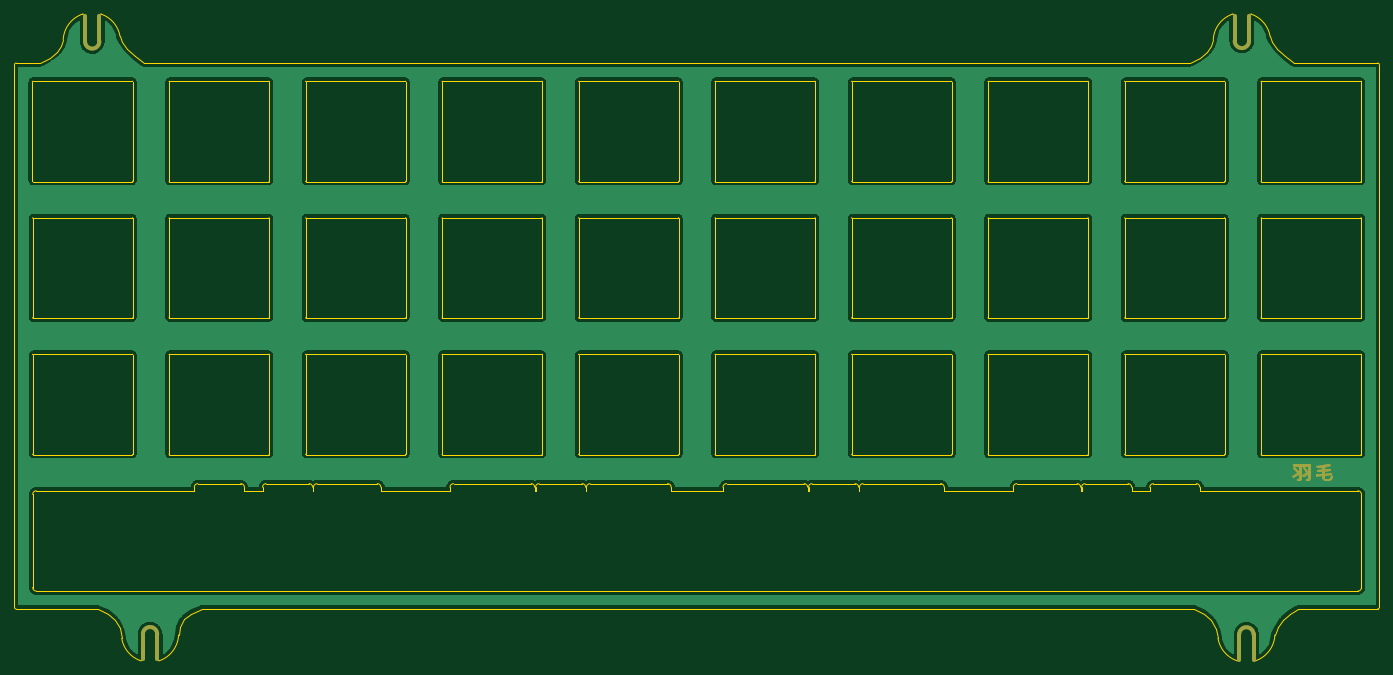
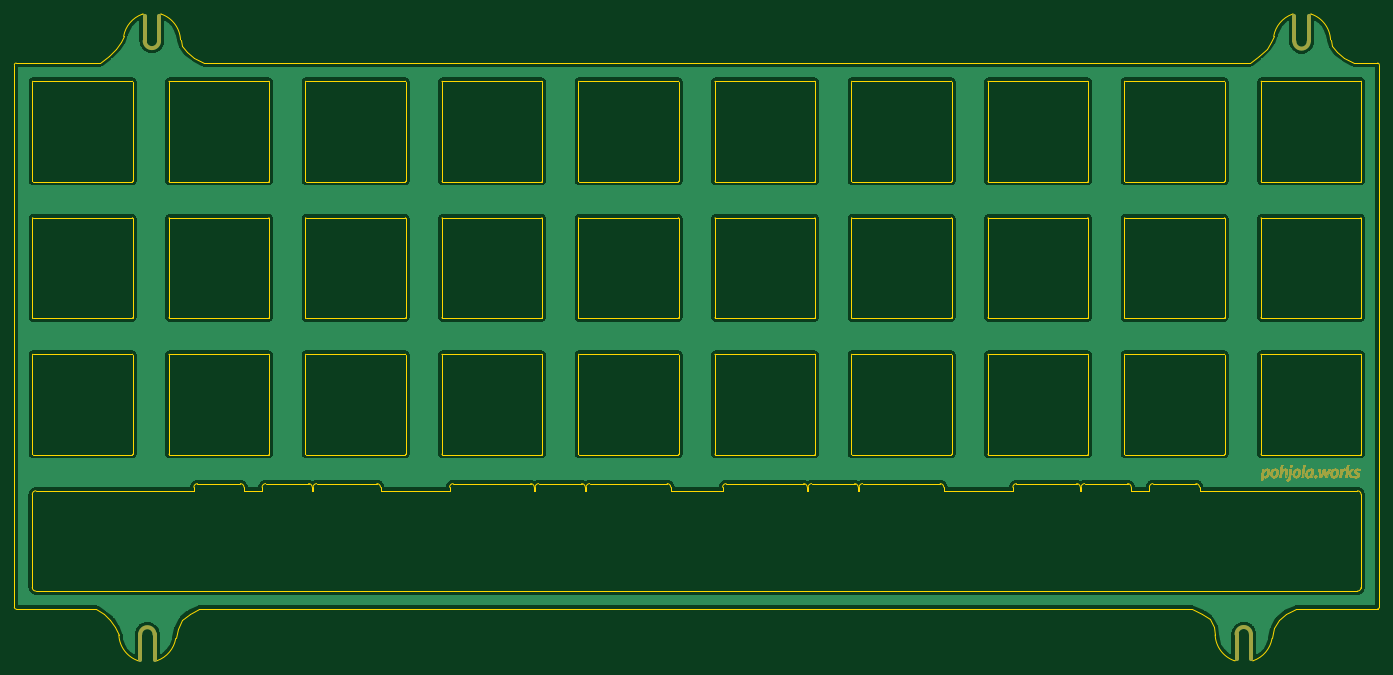
Circuit board: 9 layer files. Board 190.5 x 90.2 mm.
- bottom_copper: 羽毛 - Umō FR4 Plates-B_Cu.gbr (342214 bytes)
- bottom_mask: 羽毛 - Umō FR4 Plates-B_Mask.gbr (43526 bytes)
- paste: 羽毛 - Umō FR4 Plates-B_Paste.gbr (513 bytes)
- bottom_silk: 羽毛 - Umō FR4 Plates-B_SilkS.gbr (514 bytes)
- outline: 羽毛 - Umō FR4 Plates-Edge_Cuts.gbr (29487 bytes)
- top_copper: 羽毛 - Umō FR4 Plates-F_Cu.gbr (342214 bytes)
- top_mask: 羽毛 - Umō FR4 Plates-F_Mask.gbr (8102 bytes)
- paste: 羽毛 - Umō FR4 Plates-F_Paste.gbr (513 bytes)
- top_silk: 羽毛 - Umō FR4 Plates-F_SilkS.gbr (514 bytes)

=== bottom_copper: 羽毛 - Umō FR4 Plates-B_Cu.gbr (342214 bytes, source omitted) ===
=== bottom_mask: 羽毛 - Umō FR4 Plates-B_Mask.gbr (43526 bytes, source omitted) ===
=== paste: 羽毛 - Umō FR4 Plates-B_Paste.gbr ===
G04 #@! TF.GenerationSoftware,KiCad,Pcbnew,(5.1.5-0-10_14)*
G04 #@! TF.CreationDate,2021-05-22T22:33:54+03:00*
G04 #@! TF.ProjectId,__ - Um_ FR4 Plates,bddb202d-2055-46d4-9d20-46523420506c,rev?*
G04 #@! TF.SameCoordinates,Original*
G04 #@! TF.FileFunction,Paste,Bot*
G04 #@! TF.FilePolarity,Positive*
%FSLAX46Y46*%
G04 Gerber Fmt 4.6, Leading zero omitted, Abs format (unit mm)*
G04 Created by KiCad (PCBNEW (5.1.5-0-10_14)) date 2021-05-22 22:33:54*
%MOMM*%
%LPD*%
G04 APERTURE LIST*
G04 APERTURE END LIST*
M02*

=== bottom_silk: 羽毛 - Umō FR4 Plates-B_SilkS.gbr ===
G04 #@! TF.GenerationSoftware,KiCad,Pcbnew,(5.1.5-0-10_14)*
G04 #@! TF.CreationDate,2021-05-22T22:33:54+03:00*
G04 #@! TF.ProjectId,__ - Um_ FR4 Plates,bddb202d-2055-46d4-9d20-46523420506c,rev?*
G04 #@! TF.SameCoordinates,Original*
G04 #@! TF.FileFunction,Legend,Bot*
G04 #@! TF.FilePolarity,Positive*
%FSLAX46Y46*%
G04 Gerber Fmt 4.6, Leading zero omitted, Abs format (unit mm)*
G04 Created by KiCad (PCBNEW (5.1.5-0-10_14)) date 2021-05-22 22:33:54*
%MOMM*%
%LPD*%
G04 APERTURE LIST*
G04 APERTURE END LIST*
M02*

=== outline: 羽毛 - Umō FR4 Plates-Edge_Cuts.gbr (29487 bytes, source omitted) ===
=== top_copper: 羽毛 - Umō FR4 Plates-F_Cu.gbr (342214 bytes, source omitted) ===
=== top_mask: 羽毛 - Umō FR4 Plates-F_Mask.gbr (8102 bytes, source omitted) ===
=== paste: 羽毛 - Umō FR4 Plates-F_Paste.gbr ===
G04 #@! TF.GenerationSoftware,KiCad,Pcbnew,(5.1.5-0-10_14)*
G04 #@! TF.CreationDate,2021-05-22T22:33:54+03:00*
G04 #@! TF.ProjectId,__ - Um_ FR4 Plates,bddb202d-2055-46d4-9d20-46523420506c,rev?*
G04 #@! TF.SameCoordinates,Original*
G04 #@! TF.FileFunction,Paste,Top*
G04 #@! TF.FilePolarity,Positive*
%FSLAX46Y46*%
G04 Gerber Fmt 4.6, Leading zero omitted, Abs format (unit mm)*
G04 Created by KiCad (PCBNEW (5.1.5-0-10_14)) date 2021-05-22 22:33:54*
%MOMM*%
%LPD*%
G04 APERTURE LIST*
G04 APERTURE END LIST*
M02*

=== top_silk: 羽毛 - Umō FR4 Plates-F_SilkS.gbr ===
G04 #@! TF.GenerationSoftware,KiCad,Pcbnew,(5.1.5-0-10_14)*
G04 #@! TF.CreationDate,2021-05-22T22:33:54+03:00*
G04 #@! TF.ProjectId,__ - Um_ FR4 Plates,bddb202d-2055-46d4-9d20-46523420506c,rev?*
G04 #@! TF.SameCoordinates,Original*
G04 #@! TF.FileFunction,Legend,Top*
G04 #@! TF.FilePolarity,Positive*
%FSLAX46Y46*%
G04 Gerber Fmt 4.6, Leading zero omitted, Abs format (unit mm)*
G04 Created by KiCad (PCBNEW (5.1.5-0-10_14)) date 2021-05-22 22:33:54*
%MOMM*%
%LPD*%
G04 APERTURE LIST*
G04 APERTURE END LIST*
M02*
